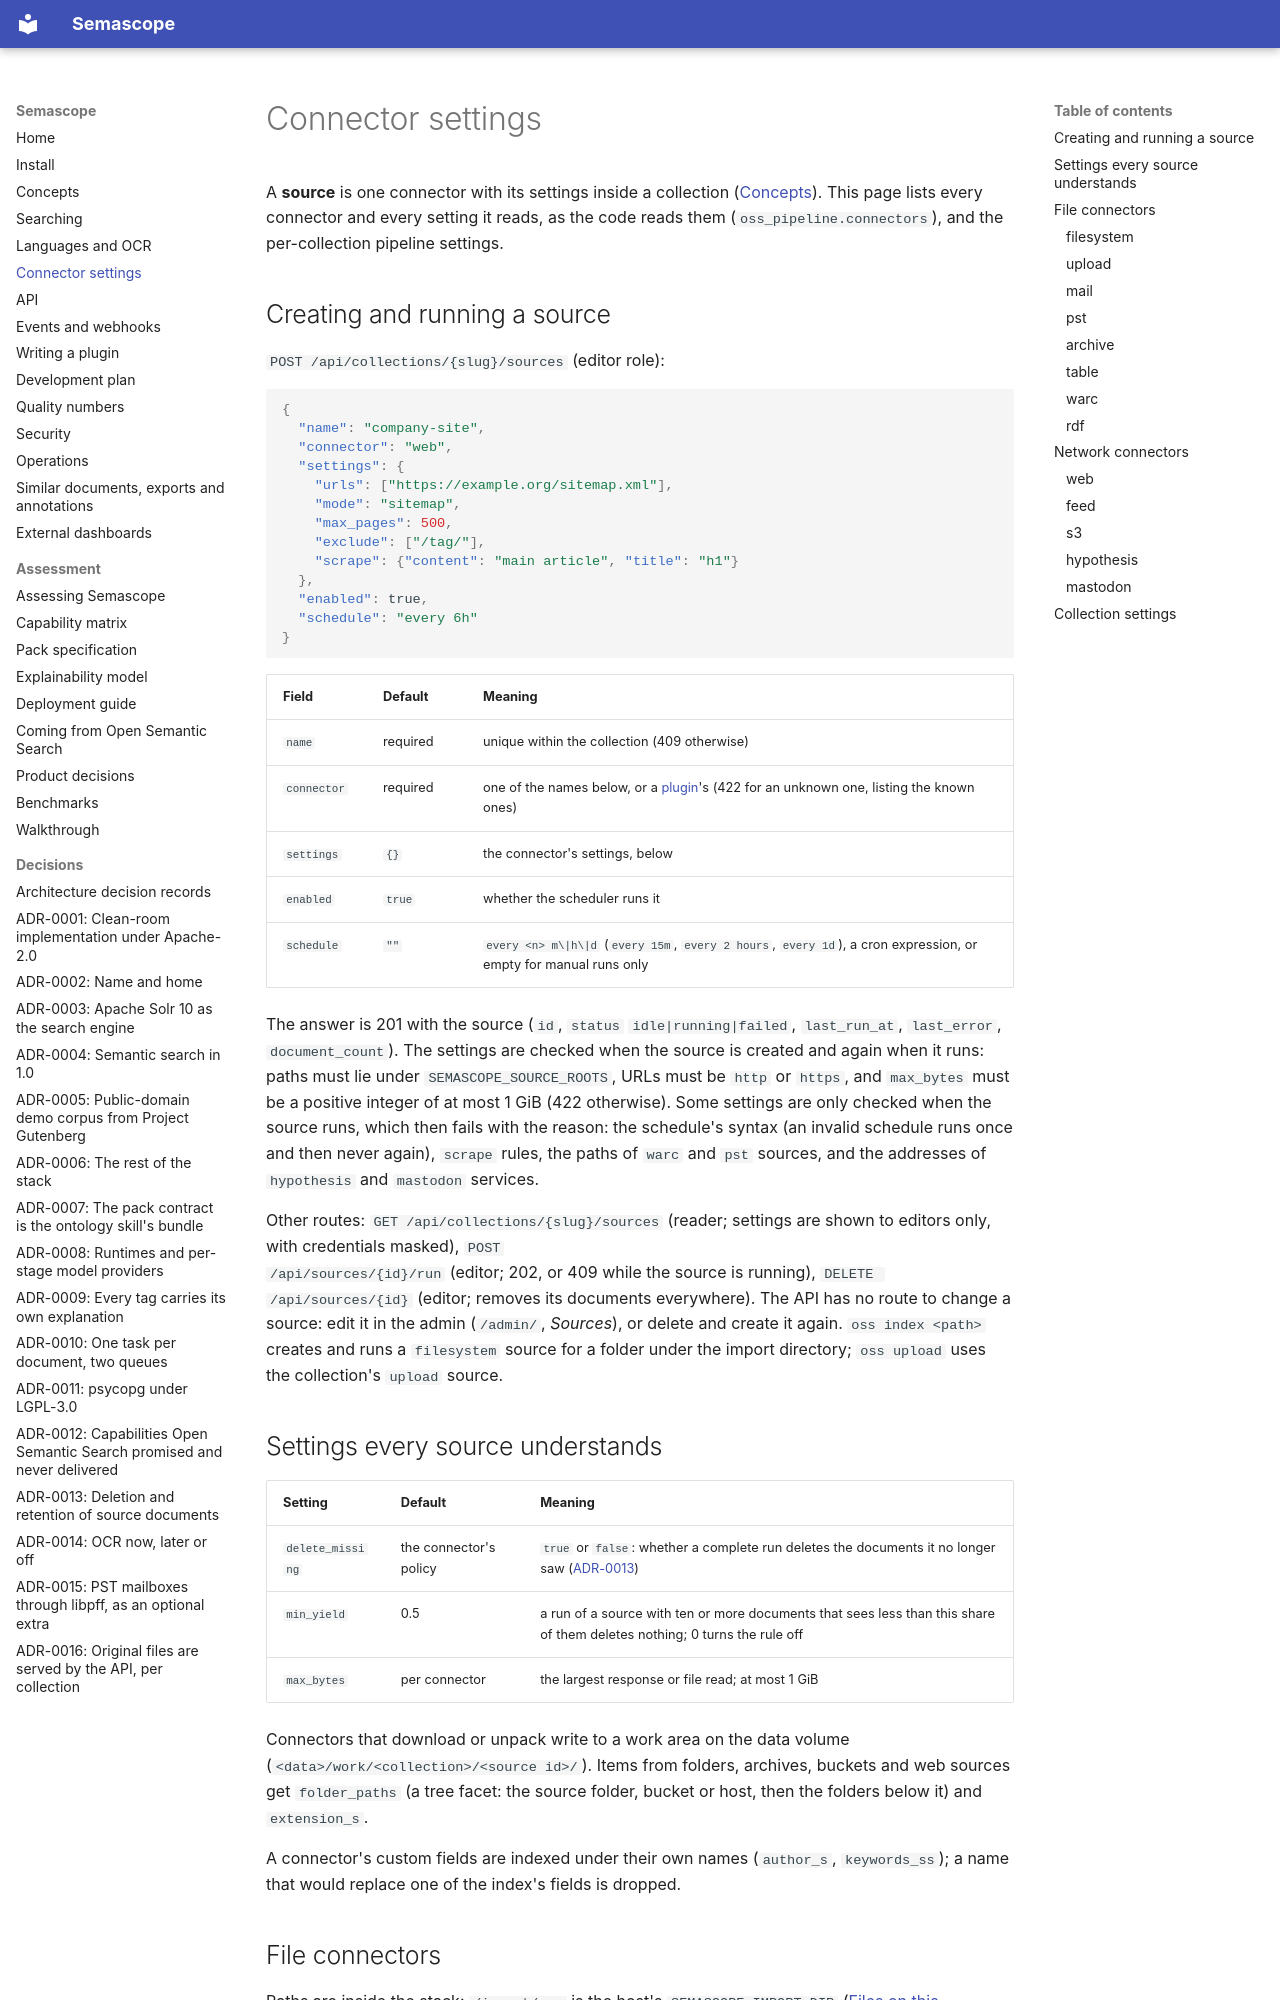

repository: rdb420/semascope · page: connectors/index.html · generator: mkdocs

# Connector settings

A **source** is one connector with its settings inside a collection
([Concepts](concepts.md#source)). This page lists every connector and
every setting it reads, as the code reads them
(`oss_pipeline.connectors`), and the per-collection pipeline settings.

## Creating and running a source

`POST /api/collections/{slug}/sources` (editor role):

```json
{
  "name": "company-site",
  "connector": "web",
  "settings": {
    "urls": ["https://example.org/sitemap.xml"],
    "mode": "sitemap",
    "max_pages": 500,
    "exclude": ["/tag/"],
    "scrape": {"content": "main article", "title": "h1"}
  },
  "enabled": true,
  "schedule": "every 6h"
}
```

| Field | Default | Meaning |
|---|---|---|
| `name` | required | unique within the collection (409 otherwise) |
| `connector` | required | one of the names below, or a [plugin](plugins.md)'s (422 for an unknown one, listing the known ones) |
| `settings` | `{}` | the connector's settings, below |
| `enabled` | `true` | whether the scheduler runs it |
| `schedule` | `""` | `every <n> m\|h\|d` (`every 15m`, `every 2 hours`, `every 1d`), a cron expression, or empty for manual runs only |

The answer is 201 with the source (`id`, `status` `idle|running|failed`,
`last_run_at`, `last_error`, `document_count`). The settings are checked
when the source is created and again when it runs: paths must lie under
`SEMASCOPE_SOURCE_ROOTS`, URLs must be `http` or `https`, and `max_bytes`
must be a positive integer of at most 1 GiB (422 otherwise). Some settings
are only checked when the source runs, which then fails with the reason:
the schedule's syntax (an invalid schedule runs once and then never again),
`scrape` rules, the paths of `warc` and `pst` sources, and the addresses of
`hypothesis` and `mastodon` services.

Other routes: `GET /api/collections/{slug}/sources` (reader; settings are
shown to editors only, with credentials masked), `POST
/api/sources/{id}/run` (editor; 202, or 409 while the source is running),
`DELETE /api/sources/{id}` (editor; removes its documents everywhere). The
API has no route to change a source: edit it in the admin
(`/admin/`, *Sources*), or delete and create it again. `oss index <path>`
creates and runs a `filesystem` source for a folder under the import
directory; `oss upload` uses the collection's `upload` source.
